The GitHub repository CRWJ-WJ/crwj contains a labelled image folder "neu_processed" with 5 categories: crazing, inclusion, pitted surface, rolled-in scale, scratches. Examples follow, each with its label.

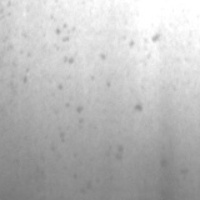
Label: pitted surface

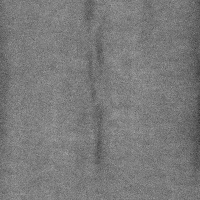
Label: inclusion

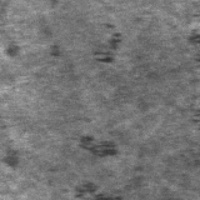
Label: rolled-in scale

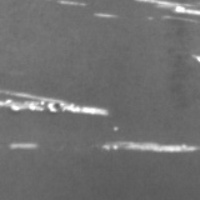
Label: scratches

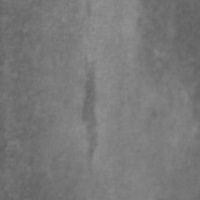
Label: inclusion

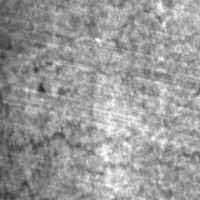
Label: crazing
